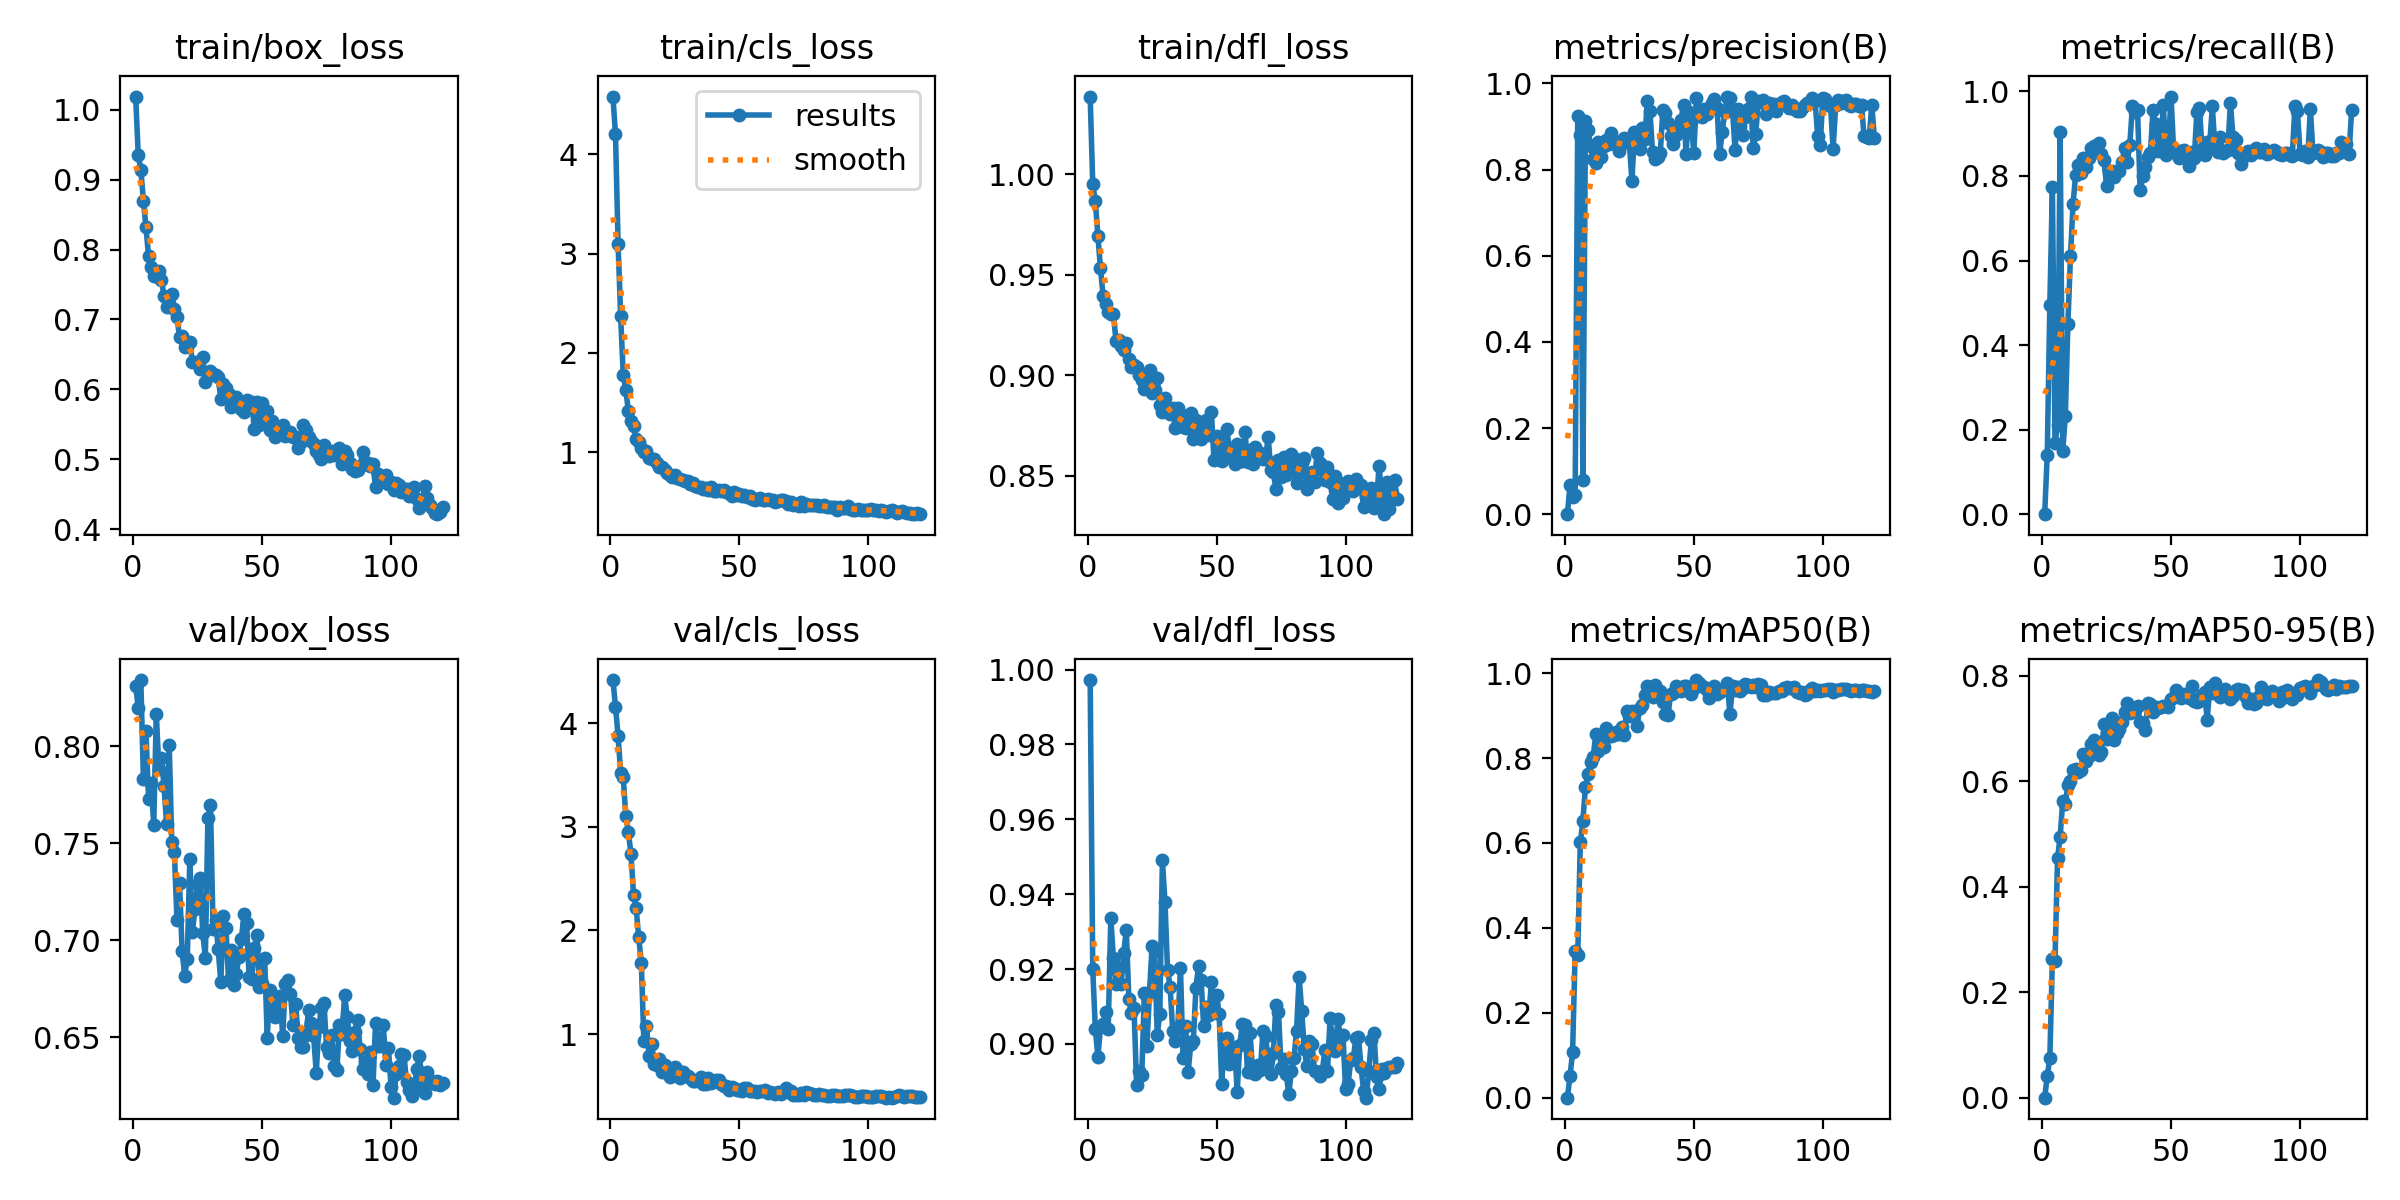

Values plotted in this chart, from the file beside it:
epoch, time, train/box_loss, train/cls_loss, train/dfl_loss, metrics/precision(B), metrics/recall(B), metrics/mAP50(B), metrics/mAP50-95(B), val/box_loss, val/cls_loss, val/dfl_loss, lr/pg0, lr/pg1, lr/pg2
1, 1.583, 1.019, 4.58, 1.039, 0, 0, 0, 0, 0.831, 4.415, 0.9972, 4.734e-05, 4.734e-05, 4.734e-05
2, 3.134, 0.9351, 4.201, 0.9952, 0.06715, 0.1405, 0.05071, 0.04057, 0.8199, 4.159, 0.92, 9.91155e-05, 9.91155e-05, 9.91155e-05
3, 4.717, 0.9144, 3.1, 0.9866, 0.03969, 0.4953, 0.1066, 0.07546, 0.8341, 3.878, 0.904, 0.00015, 0.00015, 0.00015
4, 6.323, 0.87, 2.369, 0.9692, 0.04509, 0.7733, 0.3451, 0.2624, 0.7831, 3.517, 0.8965, 0.0002001, 0.0002001, 0.0002001
5, 7.885, 0.8318, 1.779, 0.9531, 0.9235, 0.1684, 0.3353, 0.2599, 0.8076, 3.475, 0.9044, 0.0002492, 0.0002492, 0.0002492
6, 9.423, 0.7905, 1.626, 0.9397, 0.8805, 0.2112, 0.6014, 0.4536, 0.7729, 3.104, 0.9052, 0.0002975, 0.0002975, 0.0002975
7, 11.02, 0.7749, 1.414, 0.9355, 0.0789, 0.9038, 0.6526, 0.4949, 0.7811, 2.95, 0.9085, 0.000345, 0.000345, 0.000345
8, 12.56, 0.7624, 1.317, 0.9314, 0.9139, 0.1492, 0.7326, 0.5614, 0.7595, 2.735, 0.9041, 0.0003915, 0.0003915, 0.0003915
9, 14.11, 0.7623, 1.261, 0.9306, 0.8929, 0.2324, 0.7622, 0.5575, 0.8167, 2.347, 0.9337, 0.0004372, 0.0004372, 0.0004372
10, 15.64, 0.7694, 1.134, 0.9307, 0.8538, 0.4501, 0.791, 0.5922, 0.7882, 2.213, 0.9229, 0.0004821, 0.0004821, 0.0004821
11, 17.19, 0.756, 1.105, 0.9172, 0.8241, 0.6103, 0.8036, 0.5997, 0.7942, 1.935, 0.9161, 0.0004826, 0.0004826, 0.0004826
12, 18.74, 0.7337, 1.045, 0.9177, 0.8149, 0.7344, 0.8556, 0.6204, 0.7794, 1.691, 0.9202, 0.0004783, 0.0004783, 0.0004783
13, 20.3, 0.7173, 1.007, 0.9146, 0.8634, 0.8022, 0.817, 0.6231, 0.7598, 0.937, 0.9161, 0.0004739, 0.0004739, 0.0004739
14, 21.85, 0.7222, 1.008, 0.9127, 0.8286, 0.8267, 0.8368, 0.6173, 0.8007, 1.082, 0.9243, 0.0004696, 0.0004696, 0.0004696
15, 23.4, 0.7366, 0.9448, 0.916, 0.8549, 0.8067, 0.8263, 0.6201, 0.7507, 0.7904, 0.9305, 0.0004652, 0.0004652, 0.0004652
16, 25.06, 0.7155, 0.9316, 0.9083, 0.8684, 0.8427, 0.8715, 0.6521, 0.7456, 0.9065, 0.912, 0.0004609, 0.0004609, 0.0004609
17, 26.63, 0.7039, 0.9315, 0.9041, 0.8597, 0.8207, 0.8514, 0.6388, 0.7106, 0.7153, 0.9082, 0.0004566, 0.0004566, 0.0004566
18, 28.17, 0.6745, 0.8908, 0.9051, 0.8852, 0.843, 0.8512, 0.6465, 0.7295, 0.6985, 0.9096, 0.0004522, 0.0004522, 0.0004522
19, 29.7, 0.6764, 0.8524, 0.9044, 0.8631, 0.8669, 0.855, 0.67, 0.6947, 0.7584, 0.8889, 0.0004479, 0.0004479, 0.0004479
20, 31.26, 0.6611, 0.8526, 0.9003, 0.8643, 0.871, 0.8613, 0.6775, 0.6817, 0.6302, 0.8928, 0.0004436, 0.0004436, 0.0004436
21, 32.8, 0.6619, 0.825, 0.8977, 0.8426, 0.8693, 0.8557, 0.6579, 0.6906, 0.6983, 0.8918, 0.0004392, 0.0004392, 0.0004392
22, 34.34, 0.6683, 0.7953, 0.8934, 0.8645, 0.8774, 0.8722, 0.6492, 0.742, 0.6253, 0.9135, 0.0004349, 0.0004349, 0.0004349
23, 35.89, 0.6391, 0.7732, 0.9007, 0.8738, 0.8517, 0.8545, 0.6555, 0.7045, 0.5842, 0.8995, 0.0004305, 0.0004305, 0.0004305
24, 37.42, 0.6387, 0.7504, 0.9024, 0.8662, 0.8384, 0.91, 0.7075, 0.7161, 0.6475, 0.9139, 0.0004262, 0.0004262, 0.0004262
25, 38.97, 0.6378, 0.7763, 0.8912, 0.8623, 0.7757, 0.8984, 0.6798, 0.7291, 0.6851, 0.9262, 0.0004219, 0.0004219, 0.0004219
26, 40.51, 0.6286, 0.7413, 0.8928, 0.7728, 0.8114, 0.9096, 0.6956, 0.7324, 0.6562, 0.9248, 0.0004175, 0.0004175, 0.0004175
27, 42.06, 0.6464, 0.7343, 0.8986, 0.888, 0.811, 0.9048, 0.7197, 0.7038, 0.5812, 0.9024, 0.0004132, 0.0004132, 0.0004132
28, 43.6, 0.6107, 0.7164, 0.8852, 0.869, 0.7971, 0.8751, 0.678, 0.6911, 0.6345, 0.9081, 0.0004088, 0.0004088, 0.0004088
29, 45.15, 0.6189, 0.7136, 0.8818, 0.8472, 0.8116, 0.9167, 0.6905, 0.763, 0.5935, 0.9491, 0.0004045, 0.0004045, 0.0004045
30, 46.69, 0.6269, 0.713, 0.8887, 0.896, 0.8118, 0.9247, 0.6988, 0.7697, 0.5984, 0.9379, 0.0004002, 0.0004002, 0.0004002
31, 48.23, 0.6222, 0.6784, 0.8834, 0.8715, 0.8323, 0.9485, 0.7114, 0.706, 0.5734, 0.9198, 0.0003958, 0.0003958, 0.0003958
32, 49.79, 0.6202, 0.6954, 0.8806, 0.9591, 0.8663, 0.9702, 0.7312, 0.7105, 0.5466, 0.9152, 0.0003915, 0.0003915, 0.0003915
33, 51.35, 0.6177, 0.6634, 0.8836, 0.9355, 0.8323, 0.9567, 0.7472, 0.6953, 0.5475, 0.9033, 0.0003871, 0.0003871, 0.0003871
34, 52.99, 0.5857, 0.6516, 0.8739, 0.84, 0.8741, 0.9445, 0.7284, 0.6785, 0.5534, 0.9006, 0.0003828, 0.0003828, 0.0003828
35, 54.53, 0.6081, 0.6531, 0.8838, 0.8244, 0.9646, 0.9728, 0.7328, 0.7128, 0.5846, 0.9046, 0.0003785, 0.0003785, 0.0003785
36, 56.09, 0.6013, 0.6303, 0.8765, 0.8292, 0.9506, 0.9545, 0.734, 0.7065, 0.5146, 0.9203, 0.0003741, 0.0003741, 0.0003741
37, 57.63, 0.5939, 0.6393, 0.8744, 0.8381, 0.9567, 0.9577, 0.7413, 0.6797, 0.5152, 0.8962, 0.0003698, 0.0003698, 0.0003698
38, 59.17, 0.5741, 0.6243, 0.8736, 0.9389, 0.7662, 0.9316, 0.7115, 0.6948, 0.5738, 0.9047, 0.0003654, 0.0003654, 0.0003654
39, 60.71, 0.5809, 0.6458, 0.8801, 0.9322, 0.7997, 0.9036, 0.7099, 0.6771, 0.5239, 0.8926, 0.0003611, 0.0003611, 0.0003611
40, 62.24, 0.589, 0.6151, 0.8811, 0.9088, 0.8202, 0.9012, 0.6976, 0.6825, 0.5515, 0.9, 0.0003568, 0.0003568, 0.0003568
41, 63.78, 0.5814, 0.6119, 0.8684, 0.8787, 0.8452, 0.9504, 0.7476, 0.6915, 0.5539, 0.9009, 0.0003524, 0.0003524, 0.0003524
42, 65.31, 0.572, 0.6172, 0.8779, 0.8584, 0.8553, 0.9533, 0.7451, 0.7008, 0.5556, 0.915, 0.0003481, 0.0003481, 0.0003481
43, 66.85, 0.5682, 0.6063, 0.87, 0.8803, 0.9566, 0.9707, 0.7312, 0.7138, 0.5182, 0.9207, 0.0003437, 0.0003437, 0.0003437
44, 68.39, 0.5842, 0.6196, 0.8684, 0.8989, 0.9218, 0.9633, 0.7405, 0.7087, 0.4998, 0.917, 0.0003394, 0.0003394, 0.0003394
45, 69.92, 0.5822, 0.6025, 0.8746, 0.9147, 0.86, 0.9589, 0.7379, 0.6809, 0.4978, 0.9047, 0.0003351, 0.0003351, 0.0003351
46, 71.48, 0.5817, 0.5952, 0.8776, 0.9502, 0.8737, 0.9706, 0.7406, 0.6803, 0.4584, 0.9099, 0.0003307, 0.0003307, 0.0003307
47, 73.01, 0.5431, 0.5593, 0.8706, 0.8361, 0.967, 0.9701, 0.743, 0.6962, 0.4928, 0.9077, 0.0003264, 0.0003264, 0.0003264
48, 74.54, 0.5818, 0.5969, 0.8818, 0.9337, 0.85, 0.9649, 0.7425, 0.703, 0.4816, 0.9166, 0.000322, 0.000322, 0.000322
49, 76.18, 0.5496, 0.5689, 0.8579, 0.9099, 0.8741, 0.9517, 0.7408, 0.676, 0.463, 0.9086, 0.0003177, 0.0003177, 0.0003177
50, 77.72, 0.5803, 0.5831, 0.8697, 0.8389, 0.9878, 0.9647, 0.7557, 0.6783, 0.4583, 0.9132, 0.0003134, 0.0003134, 0.0003134
51, 79.26, 0.5616, 0.5553, 0.8639, 0.9666, 0.8575, 0.9837, 0.76, 0.691, 0.4496, 0.9081, 0.000309, 0.000309, 0.000309
52, 80.81, 0.5696, 0.5695, 0.8576, 0.9363, 0.8581, 0.9767, 0.7727, 0.6499, 0.485, 0.8892, 0.0003047, 0.0003047, 0.0003047
53, 82.37, 0.5421, 0.5482, 0.8632, 0.9228, 0.8431, 0.9689, 0.761, 0.6744, 0.4821, 0.9014, 0.0003003, 0.0003003, 0.0003003
54, 83.9, 0.5553, 0.5596, 0.8735, 0.9397, 0.8584, 0.9679, 0.7582, 0.6685, 0.4561, 0.9016, 0.000296, 0.000296, 0.000296
55, 85.45, 0.5314, 0.5342, 0.8624, 0.9293, 0.8615, 0.9595, 0.7649, 0.6605, 0.4496, 0.8948, 0.0002917, 0.0002917, 0.0002917
56, 86.98, 0.5366, 0.5148, 0.8603, 0.9429, 0.8444, 0.9412, 0.7628, 0.6613, 0.4545, 0.8988, 0.0002873, 0.0002873, 0.0002873
57, 88.52, 0.5364, 0.5323, 0.856, 0.9548, 0.8239, 0.9563, 0.7576, 0.6715, 0.4446, 0.8992, 0.000283, 0.000283, 0.000283
58, 90.05, 0.5487, 0.5386, 0.8657, 0.9638, 0.8567, 0.9693, 0.7804, 0.6506, 0.4495, 0.8872, 0.0002786, 0.0002786, 0.0002786
59, 91.6, 0.5335, 0.5239, 0.8573, 0.9419, 0.8422, 0.9509, 0.7515, 0.6775, 0.4545, 0.8998, 0.0002743, 0.0002743, 0.0002743
60, 93.14, 0.5347, 0.5234, 0.8573, 0.8361, 0.9522, 0.956, 0.75, 0.6797, 0.4634, 0.9054, 0.00027, 0.00027, 0.00027
... 60 more rows
